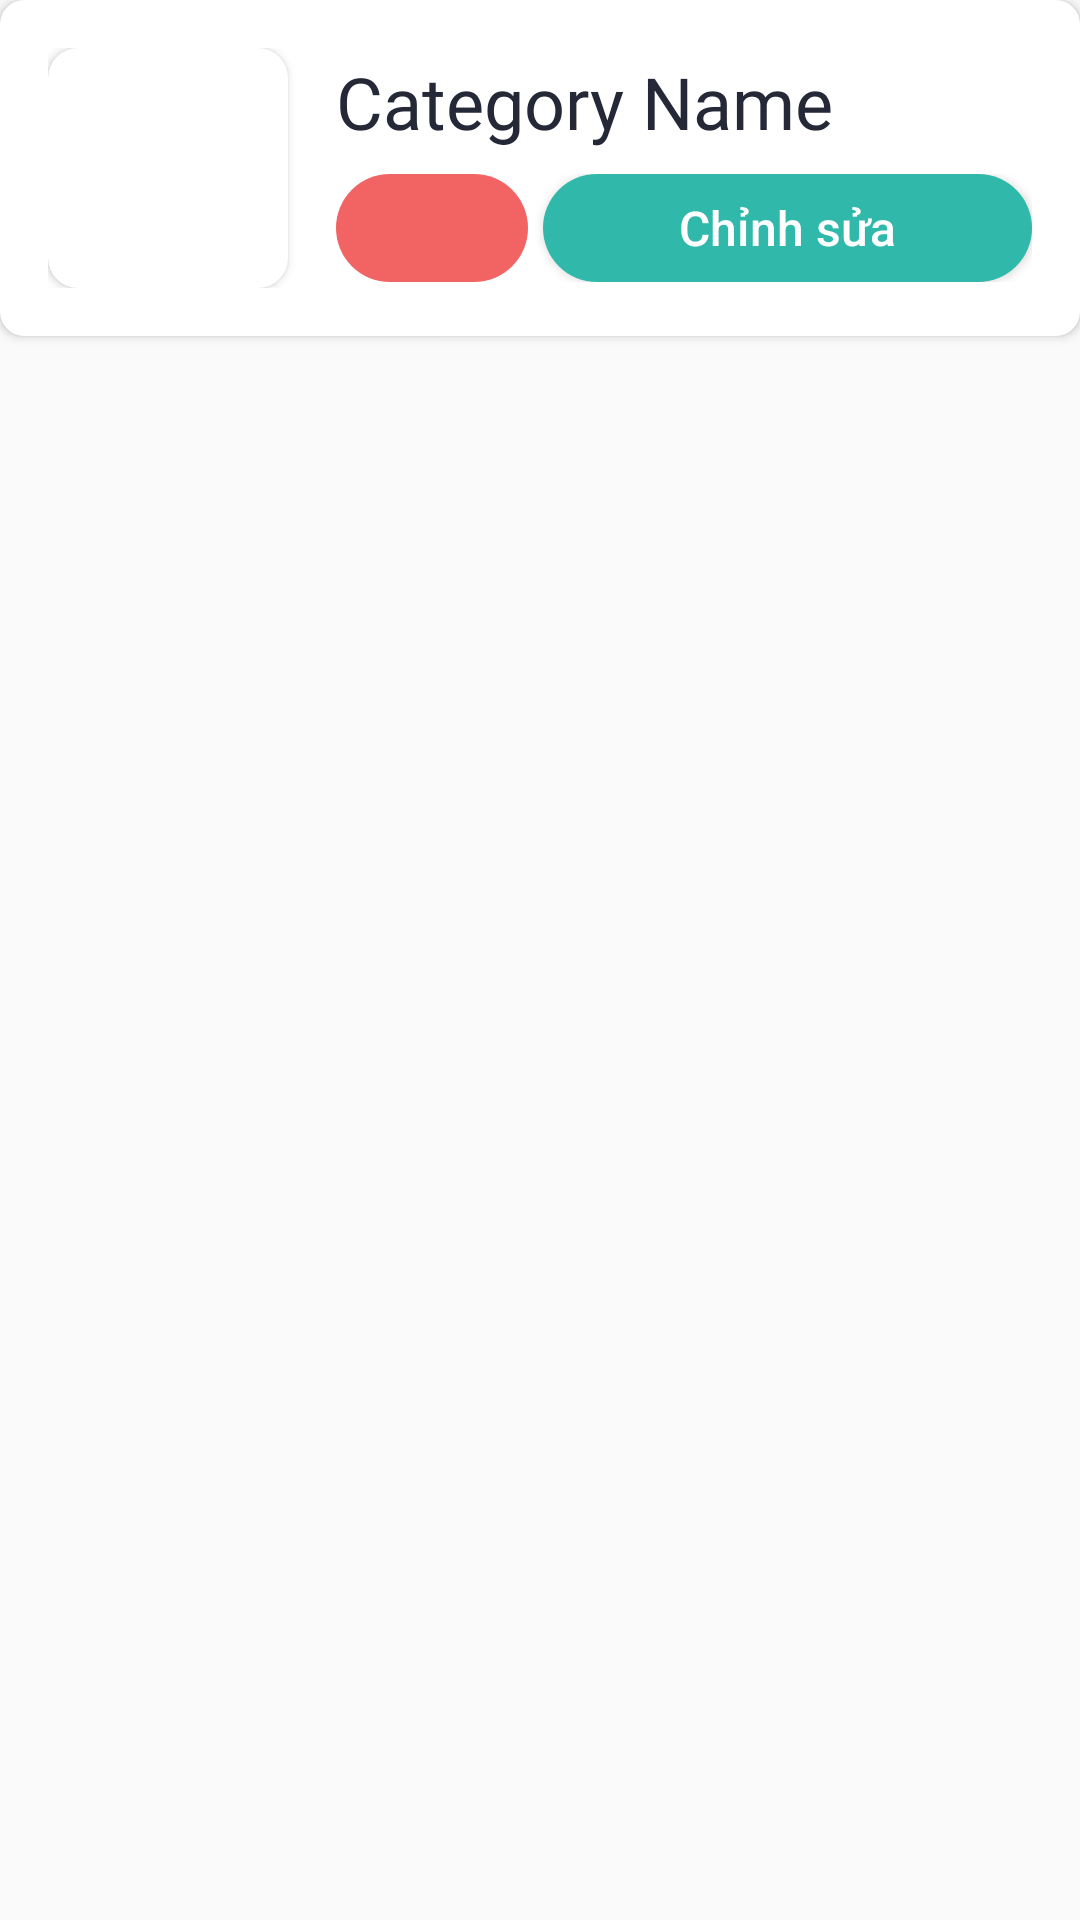

Layout XML and referenced resources for this Android screen:
<!-- AndroidManifest.xml: application theme Theme.Ecommerce -->
<!-- res/layout/admin_category_item.xml -->
<?xml version="1.0" encoding="utf-8"?>
<FrameLayout xmlns:android="http://schemas.android.com/apk/res/android"
    xmlns:app="http://schemas.android.com/apk/res-auto"
    android:layout_width="match_parent"
    android:layout_height="wrap_content">

    <androidx.cardview.widget.CardView
        android:layout_width="match_parent"
        android:layout_height="wrap_content"
        app:cardCornerRadius="8dp"
        android:padding="5dp"
        android:layout_marginBottom="12dp"
        android:elevation="0dp">


            <LinearLayout
                android:layout_width="match_parent"
                android:layout_height="wrap_content"
                android:layout_margin="16dp"
                android:gravity="center"
                android:orientation="horizontal">

                <androidx.cardview.widget.CardView
                    android:layout_width="wrap_content"
                    android:layout_height="wrap_content"
                    app:cardCornerRadius="10dp">

                    <ImageView
                        android:id="@+id/admin_category_iv_image"
                        android:layout_width="80dp"
                        android:layout_height="80dp"
                        app:srcCompat="@drawable/image_placeholder" />

                </androidx.cardview.widget.CardView>

                <LinearLayout
                    android:layout_width="match_parent"
                    android:layout_height="wrap_content"
                    android:layout_marginLeft="16dp"
                    android:orientation="vertical">

                    <TextView
                        android:id="@+id/admin_category_tv_name"
                        android:layout_width="match_parent"
                        android:layout_height="wrap_content"
                        android:text="Category Name"
                        android:textColor="@color/neutral_900"
                        android:textSize="24sp"
                        android:paddingBottom="8dp"
                        android:fontFamily="@font/nunito_medium"/>

                    <LinearLayout
                        android:layout_width="match_parent"
                        android:layout_height="36dp">
                        <ImageButton
                            android:id="@+id/admin_category_btn_delete"
                            style="@style/Widget.AppCompat.Button.Borderless"
                            android:layout_width="64dp"
                            android:layout_height="match_parent"
                            android:background="@drawable/bg_btn_solid_red"
                            android:src="@drawable/ic_baseline_delete_24" />

                        <Button
                            android:id="@+id/admin_category_btn_edit"
                            android:layout_width="wrap_content"
                            android:layout_height="match_parent"
                            android:layout_marginLeft="5dp"
                            android:layout_weight="1"
                            android:background="@drawable/bg_btn_solid"
                            android:text="Chỉnh sửa"
                            android:textAllCaps="false"
                            android:textColor="@color/white"
                            android:textSize="16dp" />



                    </LinearLayout>

                </LinearLayout>

            </LinearLayout>

    </androidx.cardview.widget.CardView>

</FrameLayout>
<!-- resources referenced by this layout -->
<resources>
  <color name="neutral_900">#252937</color>
  <color name="white">#FFFFFFFF</color>
  <!-- drawable bg_btn_solid (drawable) -->
  <?xml version="1.0" encoding="utf-8"?>
  <shape xmlns:android="http://schemas.android.com/apk/res/android">
      <solid android:color="@color/primary_600"/>
      <corners android:radius="30dp"/>
  </shape>
  <!-- drawable bg_btn_solid_red (drawable) -->
  <?xml version="1.0" encoding="utf-8"?>
  <shape xmlns:android="http://schemas.android.com/apk/res/android">
      <solid android:color="#F26464"/>
      <corners android:radius="30dp"/>
  </shape>
  <style name="Theme.Ecommerce" parent="Theme.AppCompat.DayNight.DarkActionBar">
          
          
          <item name="colorPrimary">@color/primary_500</item>
          <item name="colorPrimaryVariant">@color/primary_500</item>
          <item name="colorOnPrimary">@color/white</item>
          
          <item name="colorSecondary">@color/teal_200</item>
          <item name="colorSecondaryVariant">@color/teal_700</item>
          <item name="colorOnSecondary">@color/black</item>
          
          <item name="android:statusBarColor" tools:targetApi="21">@color/primary_700</item>
          
      </style>
  <color name="primary_600">#30B9AB</color>
  <color name="primary_500">#35C8BA</color>
  <color name="teal_200">#FF03DAC5</color>
  <color name="teal_700">#FF018786</color>
  <color name="black">#FF000000</color>
  <color name="primary_700">#2BA798</color>
</resources>
